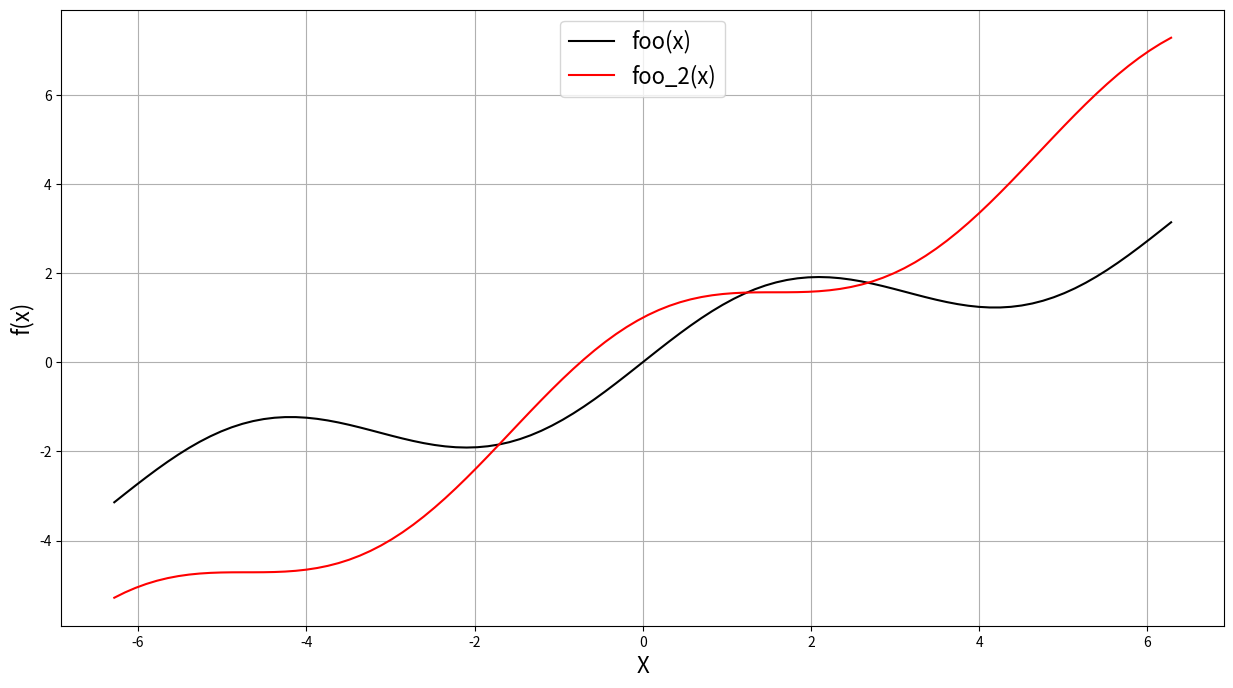
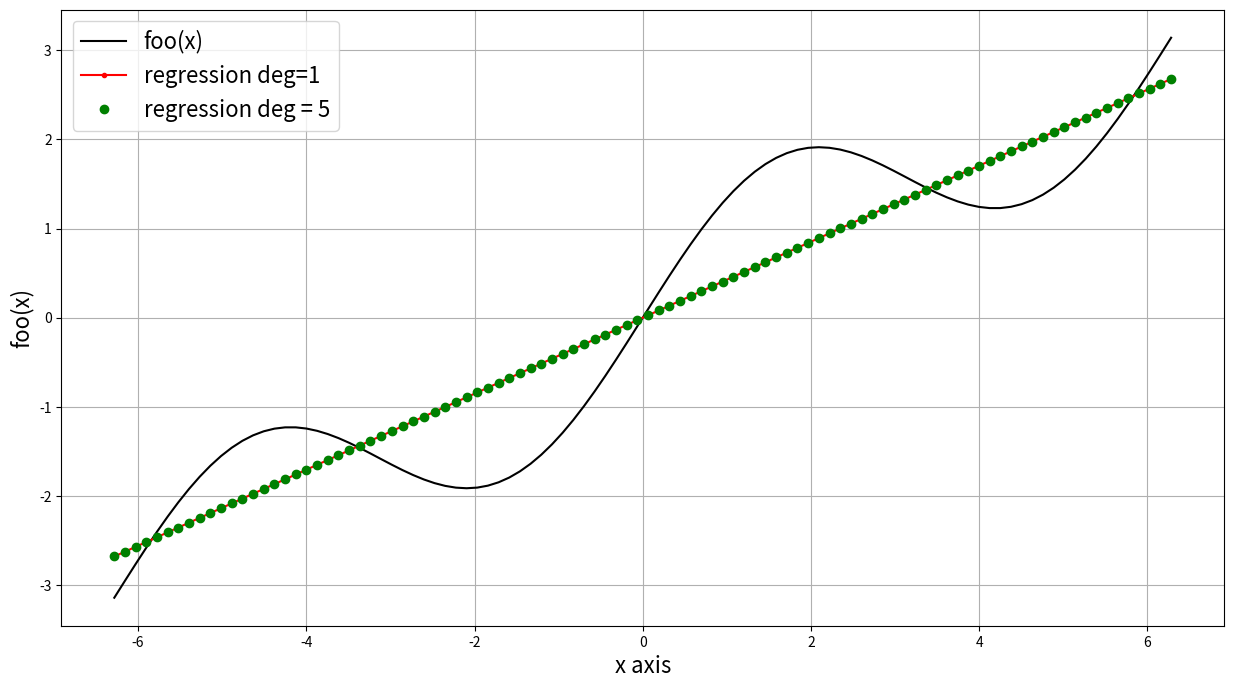

Python code for these plots, in order:
import numpy as np
import matplotlib.pyplot as plt

def foo(x):
    return np.sin(x)+0.5*x
def foo_2(x):
    return np.cos(x)+x

x = np.linspace(-2*np.pi, 2*np.pi, 100)

fig_1 = plt.figure(num = 1, figsize = (15, 8), dpi = 80)

plt.plot(x, foo(x), 'k', label = 'foo(x)')
plt.plot(x, foo_2(x), 'r', label ='foo_2(x)')

# location number
# 0: ‘best' 1: ‘upper right' 2: ‘upper left' 3: ‘lower left' 4: ‘lower right' 
# 5: ‘right' 6: ‘center left'
# 7: ‘center right' 8: ‘lower center' 9: ‘upper center' 10: ‘center'

plt.legend(loc = 9, fontsize='16')
plt.grid(True)
plt.xlabel('X', fontsize='16')
plt.ylabel('f(x)', fontsize='16')

# polyfit and polyval regression（deg=1）
# y= ax+b

reg = np.polyfit(x, foo(x), deg = 1)
reg_1 = np.polyfit(x, foo(x), deg = 2)

print()
print(reg)
print()
print(reg_1)
print()

ry = np.polyval(reg, x)
ry_1 = np.polyval(reg_1, x)

fig_2 = plt.figure(num = 2, figsize = (15, 8), dpi = 80)

plt.plot(x, foo(x), 'k', label = 'foo(x)')
plt.plot(x, ry, 'r.-', label = 'regression deg=1')
plt.plot(x, ry_1, 'go', label = 'regression deg = 5')

plt.legend(loc = 'upper left', fontsize = '16')
plt.grid(True)
plt.xlabel('x axis', fontsize = '16')
plt.ylabel('foo(x)', fontsize = '16')
plt.show()
